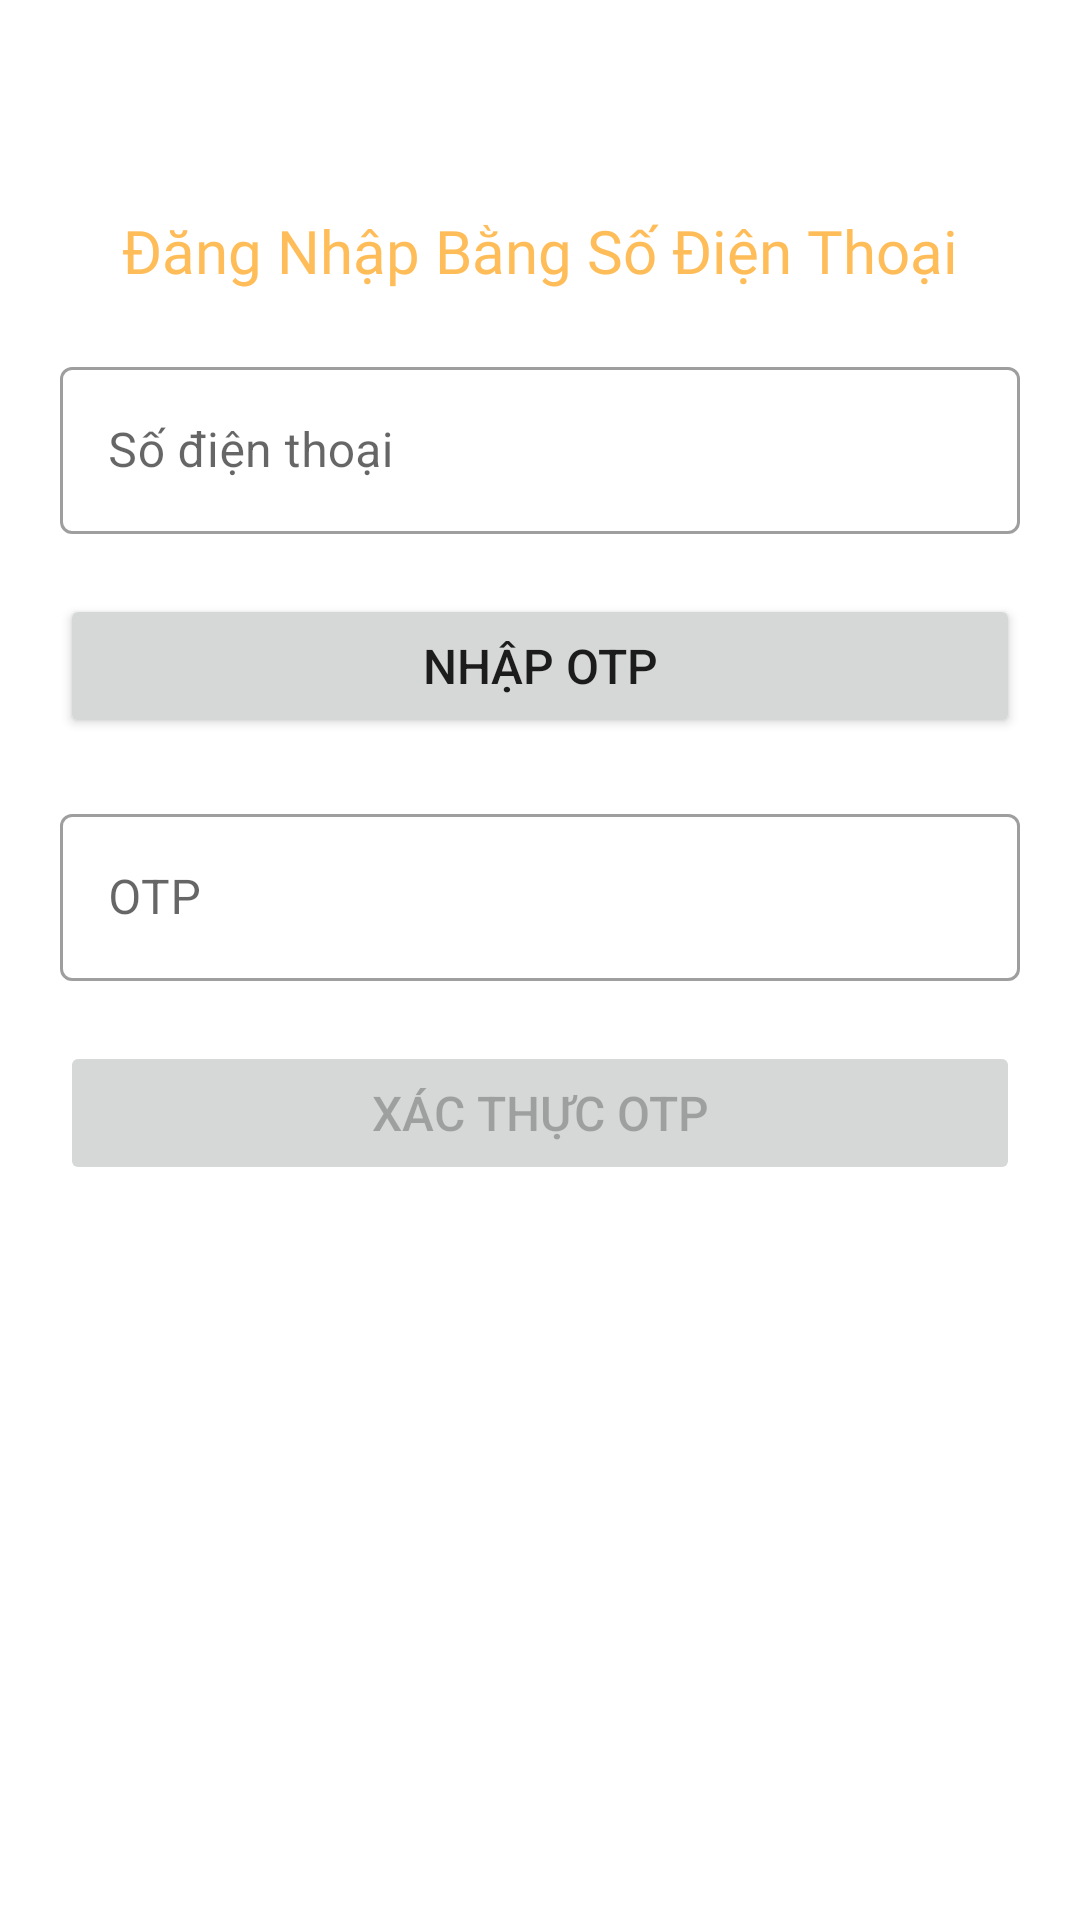

Reconstruct the res/layout file that produces this screen, plus the resources it refers to.
<!-- AndroidManifest.xml: application theme Theme.DoAnAndroid -->
<!-- res/layout/activity_login_with_phone_number.xml -->
<?xml version="1.0" encoding="utf-8"?>
<LinearLayout xmlns:android="http://schemas.android.com/apk/res/android"
    xmlns:app="http://schemas.android.com/apk/res-auto"
    xmlns:tools="http://schemas.android.com/tools"
    android:layout_width="match_parent"
    android:layout_height="match_parent"
    tools:context=".Intro_Login.Login"
    android:orientation="vertical"
    android:background="#fff"
    android:padding="20dp">

    <TextView
        android:layout_width="wrap_content"
        android:layout_height="wrap_content"
        android:layout_marginTop="50dp"
        android:text="Đăng Nhập Bằng Số Điện Thoại"
        android:fontFamily="@font/bungee"
        android:textColor="#ffbd59"
        android:textSize="20sp"
        android:layout_gravity="center"

        />



    <LinearLayout
        android:layout_width="match_parent"
        android:layout_height="wrap_content"
        android:layout_marginTop="20dp"
        android:layout_marginBottom="20dp"
        android:orientation="vertical">

        <com.google.android.material.textfield.TextInputLayout
            android:layout_width="match_parent"
            android:layout_height="wrap_content"
            android:id="@+id/edtPhone"
            android:hint="Số điện thoại"
            style="@style/Widget.MaterialComponents.TextInputLayout.OutlinedBox">

            <com.google.android.material.textfield.TextInputEditText
                android:layout_width="match_parent"
                android:layout_height="wrap_content"
                android:inputType="phone"/>
        </com.google.android.material.textfield.TextInputLayout>

        <Button
            android:id="@+id/btnNhapOTP"
            android:layout_width="match_parent"
            android:layout_height="wrap_content"
            android:layout_marginTop="20dp"
            android:text="Nhập OTP"
            android:textSize="16dp"/>

        <com.google.android.material.textfield.TextInputLayout
            android:layout_width="match_parent"
            android:layout_height="wrap_content"
            android:layout_marginTop="20dp"
            android:id="@+id/edtOTP"
            android:hint="OTP"
            style="@style/Widget.MaterialComponents.TextInputLayout.OutlinedBox">

            <com.google.android.material.textfield.TextInputEditText
                android:layout_width="match_parent"
                android:layout_height="wrap_content"
                android:inputType="number"/>
        </com.google.android.material.textfield.TextInputLayout>

        <Button
            android:id="@+id/btnXacThucOTP"
            android:layout_width="match_parent"
            android:layout_height="wrap_content"
            android:layout_marginTop="20dp"
            android:text="Xác thực OTP"
            android:textSize="16dp"
            android:enabled="false" />

        <ProgressBar
            android:id="@+id/bar"
            android:layout_width="wrap_content"
            android:layout_height="wrap_content"
            android:layout_marginTop="20dp"
            android:layout_centerHorizontal="true"
            android:visibility="invisible"
            />


    </LinearLayout>

</LinearLayout>
<!-- resources referenced by this layout -->
<resources>
  <style name="Theme.DoAnAndroid" parent="Theme.MaterialComponents.DayNight.NoActionBar">
          
          <item name="colorPrimary">@color/yellow_200</item>
          <item name="colorPrimaryVariant">@color/yellowDark</item>
          <item name="colorOnPrimary">@color/white</item>
          
          <item name="colorSecondary">@color/teal_200</item>
          <item name="colorSecondaryVariant">@color/teal_700</item>
          <item name="colorOnSecondary">@color/black</item>
          
          <item name="android:statusBarColor" tools:targetApi="l">?attr/colorPrimaryVariant</item>
          
          <item name="android:windowContentTransitions">true</item>
      </style>
  <color name="yellow_200">#F5B50A</color>
  <color name="yellowDark">#FFE660</color>
  <color name="white">#FFFFFFFF</color>
  <color name="teal_200">#FF03DAC5</color>
  <color name="teal_700">#FF018786</color>
  <color name="black">#FF000000</color>
</resources>
